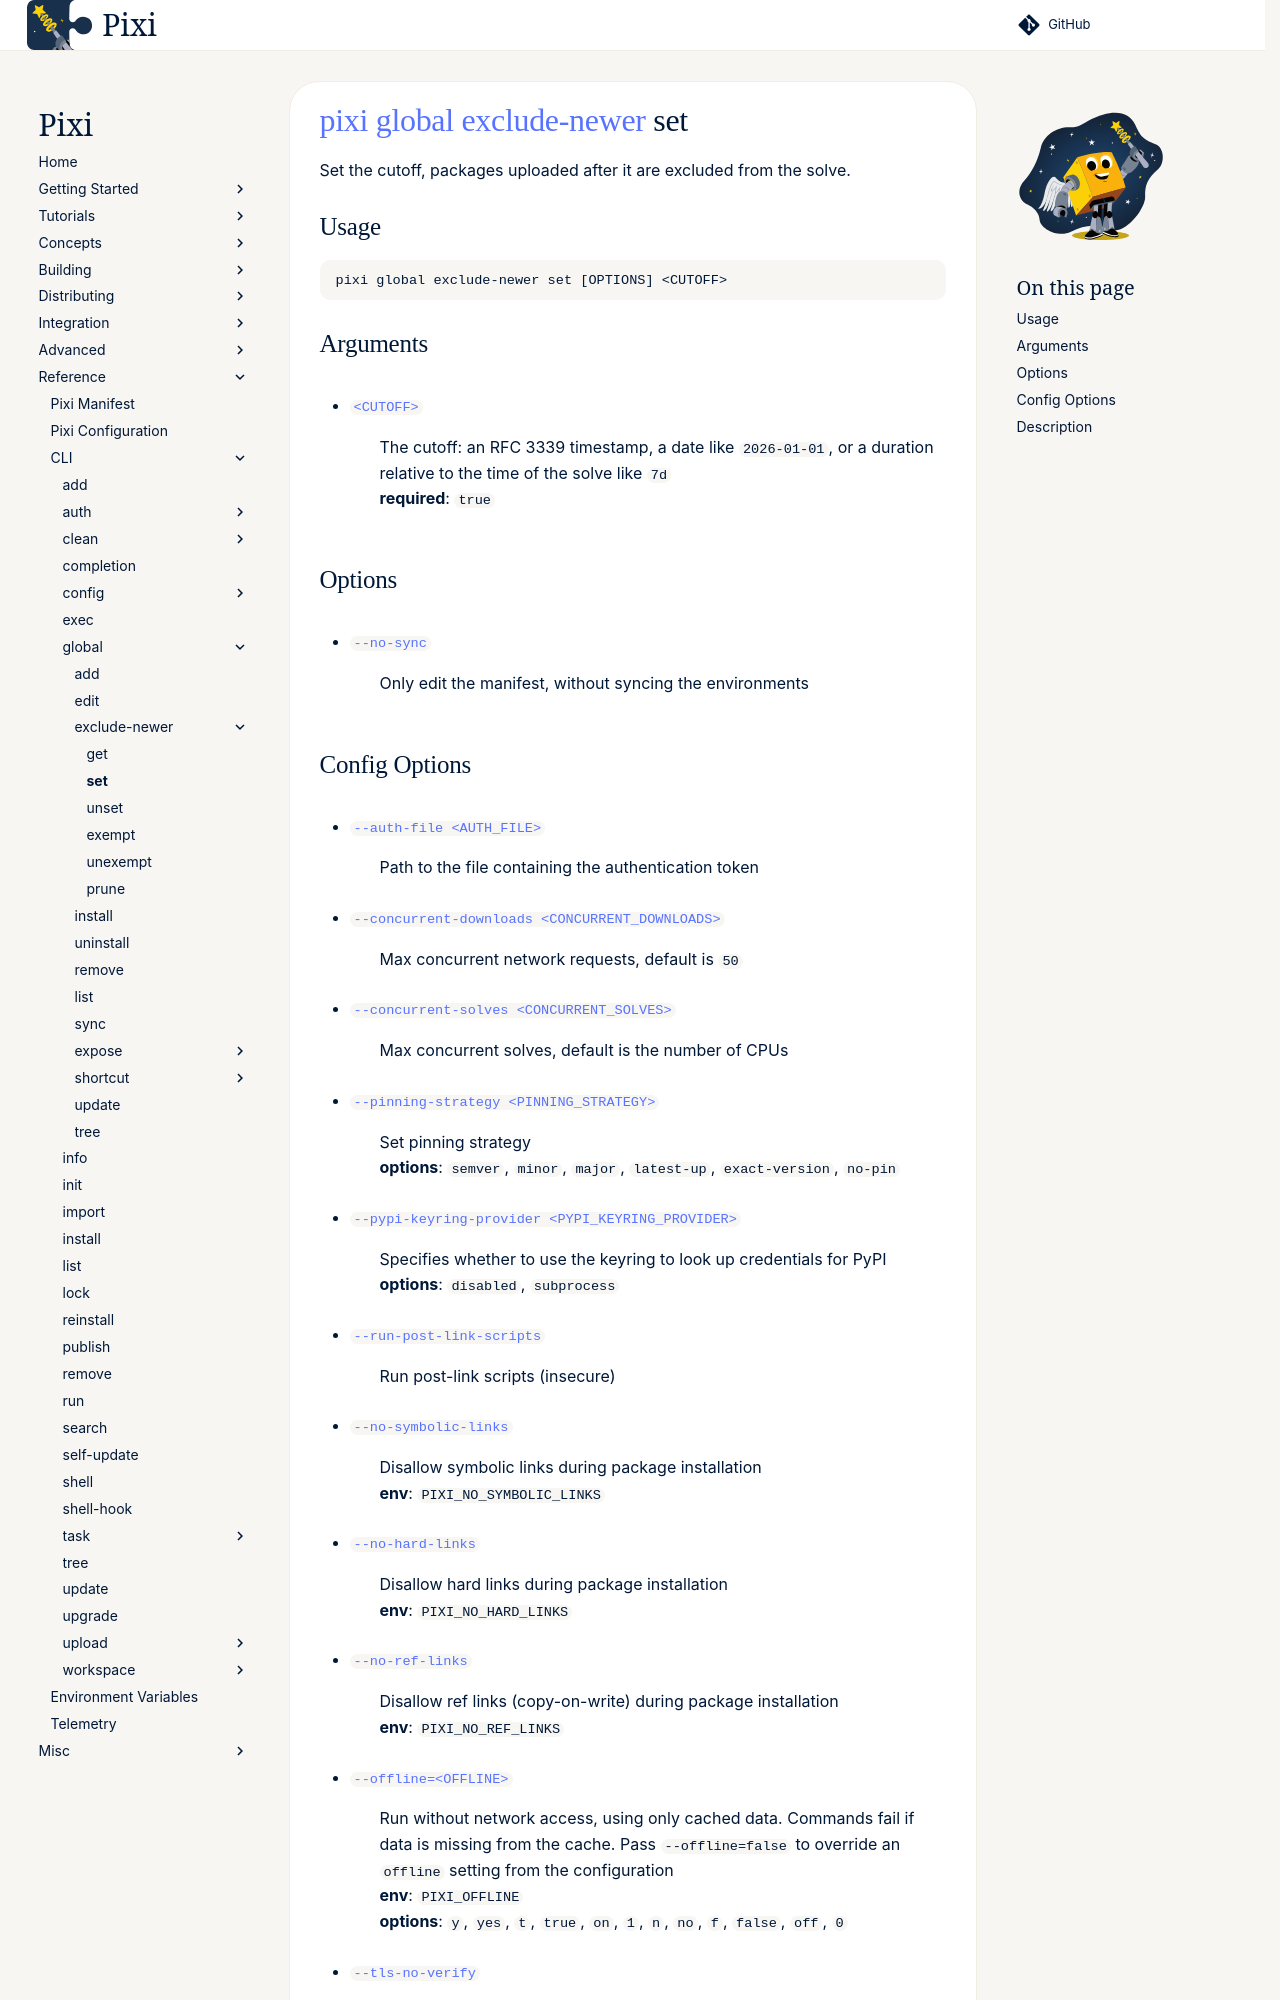

repository: prefix-dev/pixi · page: dev/reference/cli/pixi/global/exclude-newer/set/index.html · generator: sphinx

---
title: pixi global exclude-newer set
---
<!--- This file is autogenerated. Do not edit manually! -->
# [pixi](../../index.md) [global](../index.md) [exclude-newer](index.md) set

Set the cutoff, packages uploaded after it are excluded from the solve.

--8<-- "docs/reference/cli/pixi/global/exclude-newer/set_extender:description"

## Usage
```
pixi global exclude-newer set [OPTIONS] <CUTOFF>
```

## Arguments
- <a id="arg-CUTOFF" href="#arg-CUTOFF">`<CUTOFF>`</a>
:  The cutoff: an RFC 3339 timestamp, a date like `2026-01-01`, or a duration relative to the time of the solve like `7d`
<br>**required**: `true`

## Options
- <a id="arg---no-sync" href="#arg---no-sync">`--no-sync`</a>
:  Only edit the manifest, without syncing the environments
